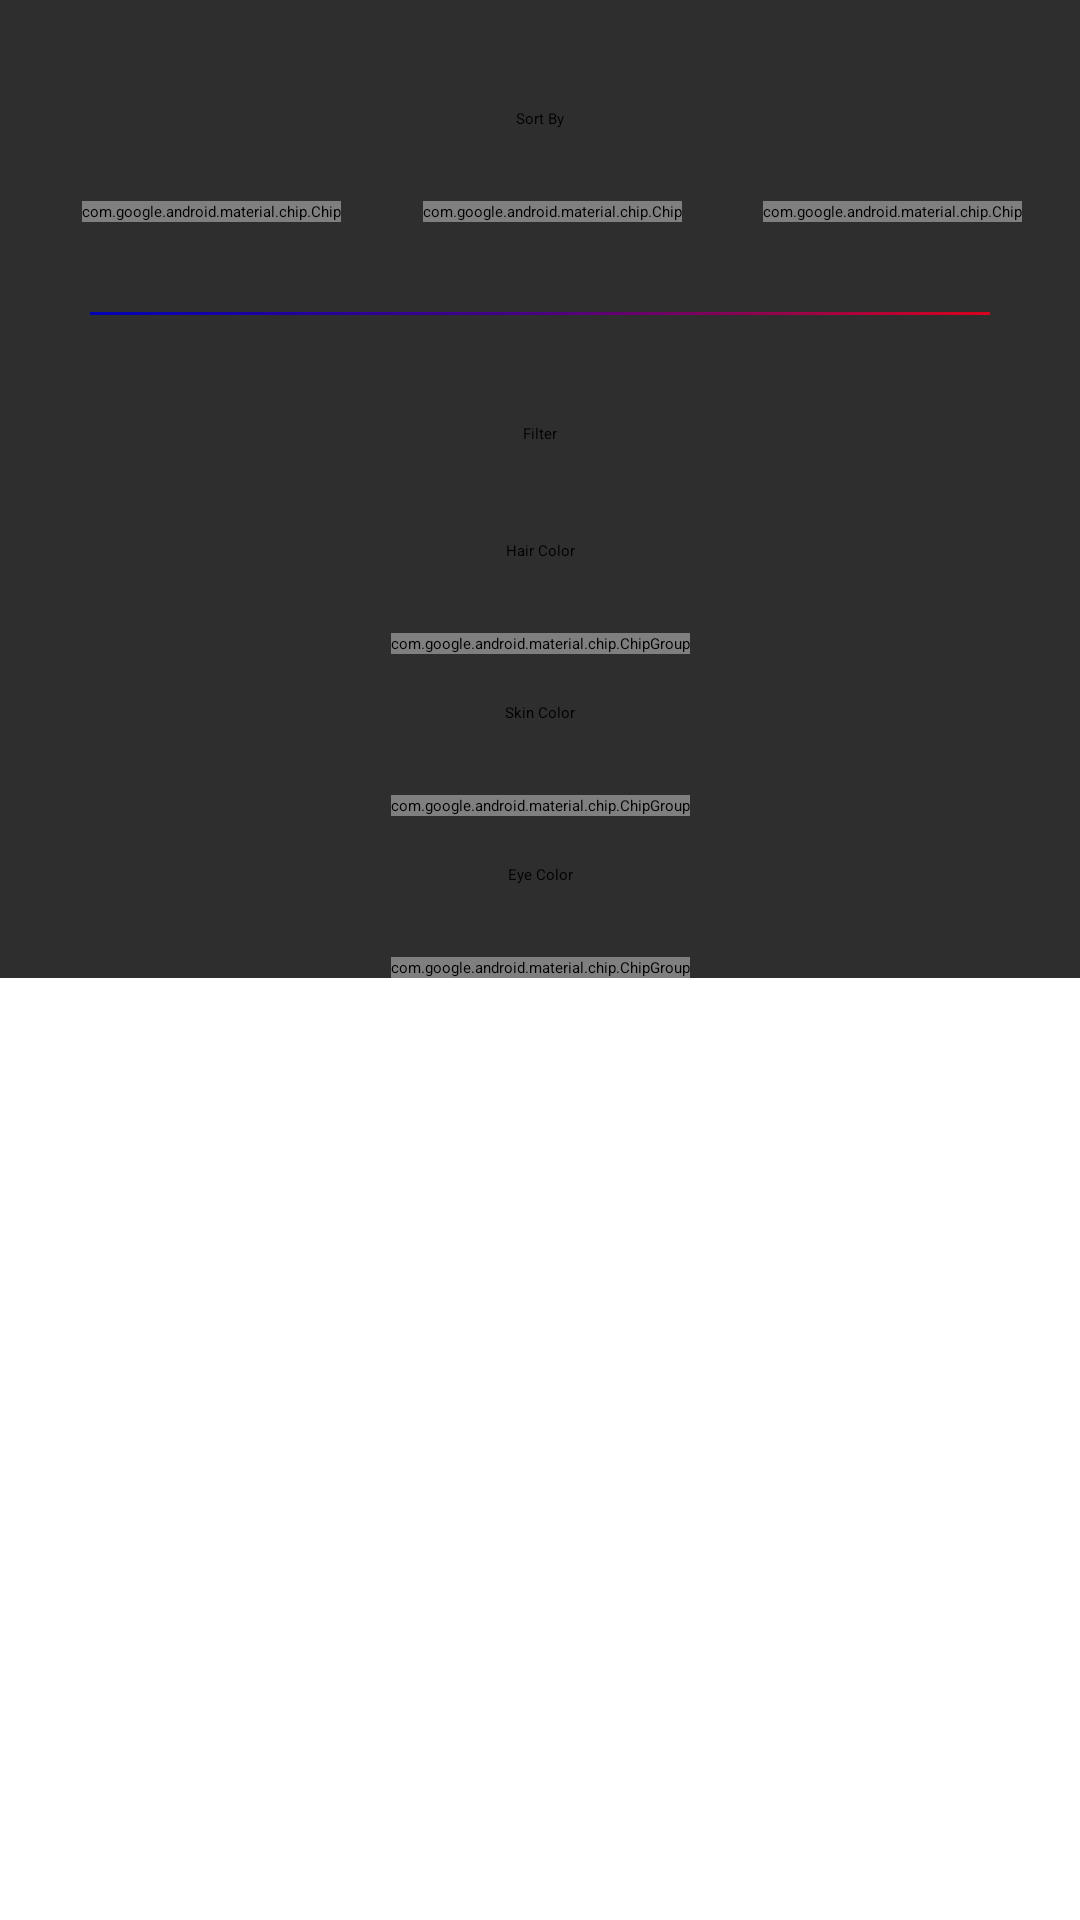

Produce the Android XML layout that renders to this screen, including the resource entries it uses.
<!-- AndroidManifest.xml: application theme Theme.StarWarsDirectory -->
<!-- res/layout/fragment_filters.xml -->
<ScrollView xmlns:android="http://schemas.android.com/apk/res/android"
    xmlns:app="http://schemas.android.com/apk/res-auto"
    android:layout_width="match_parent"
    android:layout_height="wrap_content">

    <androidx.constraintlayout.widget.ConstraintLayout
        android:layout_width="match_parent"
        android:layout_height="wrap_content"
        android:background="@color/bottomSheet">

        
        <TextView
            android:id="@+id/textSortBy"
            android:layout_width="wrap_content"
            android:layout_height="wrap_content"
            android:padding="@dimen/dp_16"
            android:layout_marginTop="@dimen/dp_20"
            android:text="@string/sort_by"
            style="@style/Title"
            app:layout_constraintEnd_toEndOf="parent"
            app:layout_constraintStart_toStartOf="parent"
            app:layout_constraintTop_toTopOf="parent" />

        
        <com.google.android.material.chip.Chip
            android:id="@+id/chipCreatedAt"
            android:layout_width="wrap_content"
            android:layout_height="wrap_content"
            android:layout_marginStart="@dimen/dp_8"
            android:layout_marginTop="@dimen/dp_8"
            android:checkable="true"
            android:text="@string/created_at"
            app:layout_constraintEnd_toStartOf="@id/chipUpdatedAt"
            app:layout_constraintStart_toStartOf="parent"
            app:layout_constraintTop_toBottomOf="@+id/textSortBy" />

        
        <com.google.android.material.chip.Chip
            android:id="@+id/chipUpdatedAt"
            android:layout_width="wrap_content"
            android:layout_height="wrap_content"
            android:layout_marginStart="@dimen/dp_8"
            android:layout_marginTop="@dimen/dp_8"
            android:checkable="true"
            android:text="@string/updated_at"
            app:layout_constraintEnd_toStartOf="@id/chipName"
            app:layout_constraintStart_toEndOf="@+id/chipCreatedAt"
            app:layout_constraintTop_toBottomOf="@+id/textSortBy" />

        
        <com.google.android.material.chip.Chip
            android:id="@+id/chipName"
            android:layout_width="wrap_content"
            android:layout_height="wrap_content"
            android:layout_marginStart="@dimen/dp_8"
            android:layout_marginTop="@dimen/dp_8"
            android:checkable="true"
            android:text="@string/names"
            app:layout_constraintEnd_toEndOf="parent"
            app:layout_constraintStart_toEndOf="@+id/chipUpdatedAt"
            app:layout_constraintTop_toBottomOf="@+id/textSortBy" />

        <View
            android:id="@+id/horizontalLine1"
            android:layout_width="match_parent"
            android:layout_height="@dimen/dp_1"
            android:layout_margin="@dimen/dp_30"
            app:layout_constraintEnd_toEndOf="parent"
            app:layout_constraintStart_toStartOf="parent"
            app:layout_constraintTop_toBottomOf="@+id/chipCreatedAt"
            android:background="@drawable/star_wars_gradient"/>

        
        <TextView
            android:id="@+id/textFilterBy"
            android:layout_width="wrap_content"
            android:layout_height="wrap_content"
            android:padding="@dimen/dp_16"
            android:text="@string/filter"
            android:layout_marginTop="@dimen/dp_20"
            style="@style/Title"
            app:layout_constraintEnd_toEndOf="parent"
            app:layout_constraintStart_toStartOf="parent"
            app:layout_constraintTop_toBottomOf="@+id/horizontalLine1" />

        <TextView
            android:id="@+id/textHairColor"
            android:layout_width="wrap_content"
            android:layout_height="wrap_content"
            android:padding="@dimen/dp_16"
            android:text="@string/hair_color"
            style="@style/Description"
            app:layout_constraintEnd_toEndOf="parent"
            app:layout_constraintStart_toStartOf="parent"
            app:layout_constraintTop_toBottomOf="@+id/textFilterBy" />

        <com.google.android.material.chip.ChipGroup
            android:id="@+id/hairColorChipGroup"
            android:layout_width="wrap_content"
            android:layout_height="wrap_content"
            android:layout_marginStart="@dimen/dp_8"
            android:layout_marginTop="@dimen/dp_8"
            android:layout_marginEnd="@dimen/dp_8"
            app:layout_constraintEnd_toEndOf="parent"
            app:layout_constraintStart_toStartOf="parent"
            app:layout_constraintTop_toBottomOf="@+id/textHairColor" />

        <TextView
            android:id="@+id/textSkinColor"
            android:layout_width="wrap_content"
            android:layout_height="wrap_content"
            android:padding="@dimen/dp_16"
            android:text="@string/skin_color"
            style="@style/Description"
            app:layout_constraintEnd_toEndOf="parent"
            app:layout_constraintStart_toStartOf="parent"
            app:layout_constraintTop_toBottomOf="@+id/hairColorChipGroup" />

        <com.google.android.material.chip.ChipGroup
            android:id="@+id/skinColorChipGroup"
            android:layout_width="wrap_content"
            android:layout_height="wrap_content"
            android:layout_marginStart="@dimen/dp_8"
            android:layout_marginTop="@dimen/dp_8"
            android:layout_marginEnd="@dimen/dp_8"
            app:layout_constraintEnd_toEndOf="parent"
            app:layout_constraintStart_toStartOf="parent"
            app:layout_constraintTop_toBottomOf="@+id/textSkinColor" />

        <TextView
            android:id="@+id/textEyeColor"
            android:layout_width="wrap_content"
            android:layout_height="wrap_content"
            android:padding="@dimen/dp_16"
            android:text="@string/eye_color"
            style="@style/Description"

            app:layout_constraintEnd_toEndOf="parent"
            app:layout_constraintStart_toStartOf="parent"
            app:layout_constraintTop_toBottomOf="@+id/skinColorChipGroup" />

        <com.google.android.material.chip.ChipGroup
            android:id="@+id/eyeColorChipGroup"
            android:layout_width="wrap_content"
            android:layout_height="wrap_content"
            android:layout_marginStart="@dimen/dp_8"
            android:layout_marginEnd="@dimen/dp_8"
            android:layout_marginTop="@dimen/dp_8"
            android:layout_marginBottom="@dimen/dp_20"
            app:layout_constraintEnd_toEndOf="parent"
            app:layout_constraintStart_toStartOf="parent"
            app:layout_constraintTop_toBottomOf="@+id/textEyeColor" />

    </androidx.constraintlayout.widget.ConstraintLayout>

</ScrollView>
<!-- resources referenced by this layout -->
<resources>
  <color name="bottomSheet">#2E2E2E</color>
  <dimen name="dp_1">1dp</dimen>
  <dimen name="dp_16">16dp</dimen>
  <dimen name="dp_20">20dp</dimen>
  <dimen name="dp_30">30dp</dimen>
  <dimen name="dp_8">8dp</dimen>
  <!-- drawable star_wars_gradient (drawable) -->
  <?xml version="1.0" encoding="utf-8"?>
  <shape xmlns:android="http://schemas.android.com/apk/res/android">
      <gradient
          android:type="linear"
          android:angle="0"
          android:startColor="@color/blue"
          android:centerColor="@color/purple"
          android:endColor="@color/red" />
  </shape>
  <string name="created_at">Created At</string>
  <string name="eye_color">Eye Color</string>
  <string name="filter">Filter</string>
  <string name="hair_color">Hair Color</string>
  <string name="names">Names</string>
  <string name="skin_color">Skin Color</string>
  <string name="sort_by">Sort By</string>
  <string name="updated_at">Updated At</string>
  <style name="Description" parent="TextView">
          <item name="fontFamily">@font/inter_regular</item>
          <item name="android:textSize">@dimen/sp_16</item>
          <item name="android:textColor">@color/text</item>
  
      </style>
  <style name="Title" parent="TextView">
          <item name="fontFamily">@font/inter_semibold</item>
          <item name="android:textSize">@dimen/sp_20</item>
          <item name="android:textColor">@color/white</item>
  
      </style>
  <style name="Theme.StarWarsDirectory" parent="Base.Theme.StarWarsDirectory" />
  <color name="blue">#0101B4</color>
  <color name="purple">#490281</color>
  <color name="red">#d8031c</color>
  <style name="TextView">
          <item name="android:textAlignment">center</item>
          <item name="android:gravity">center</item>
      </style>
  <dimen name="sp_16">16sp</dimen>
  <color name="text">#dfdfdf</color>
  <dimen name="sp_20">20sp</dimen>
  <color name="white">#FFFFFFFF</color>
  <style name="Base.Theme.StarWarsDirectory" parent="Theme.Material3.DayNight.NoActionBar">
          
          
      </style>
</resources>
